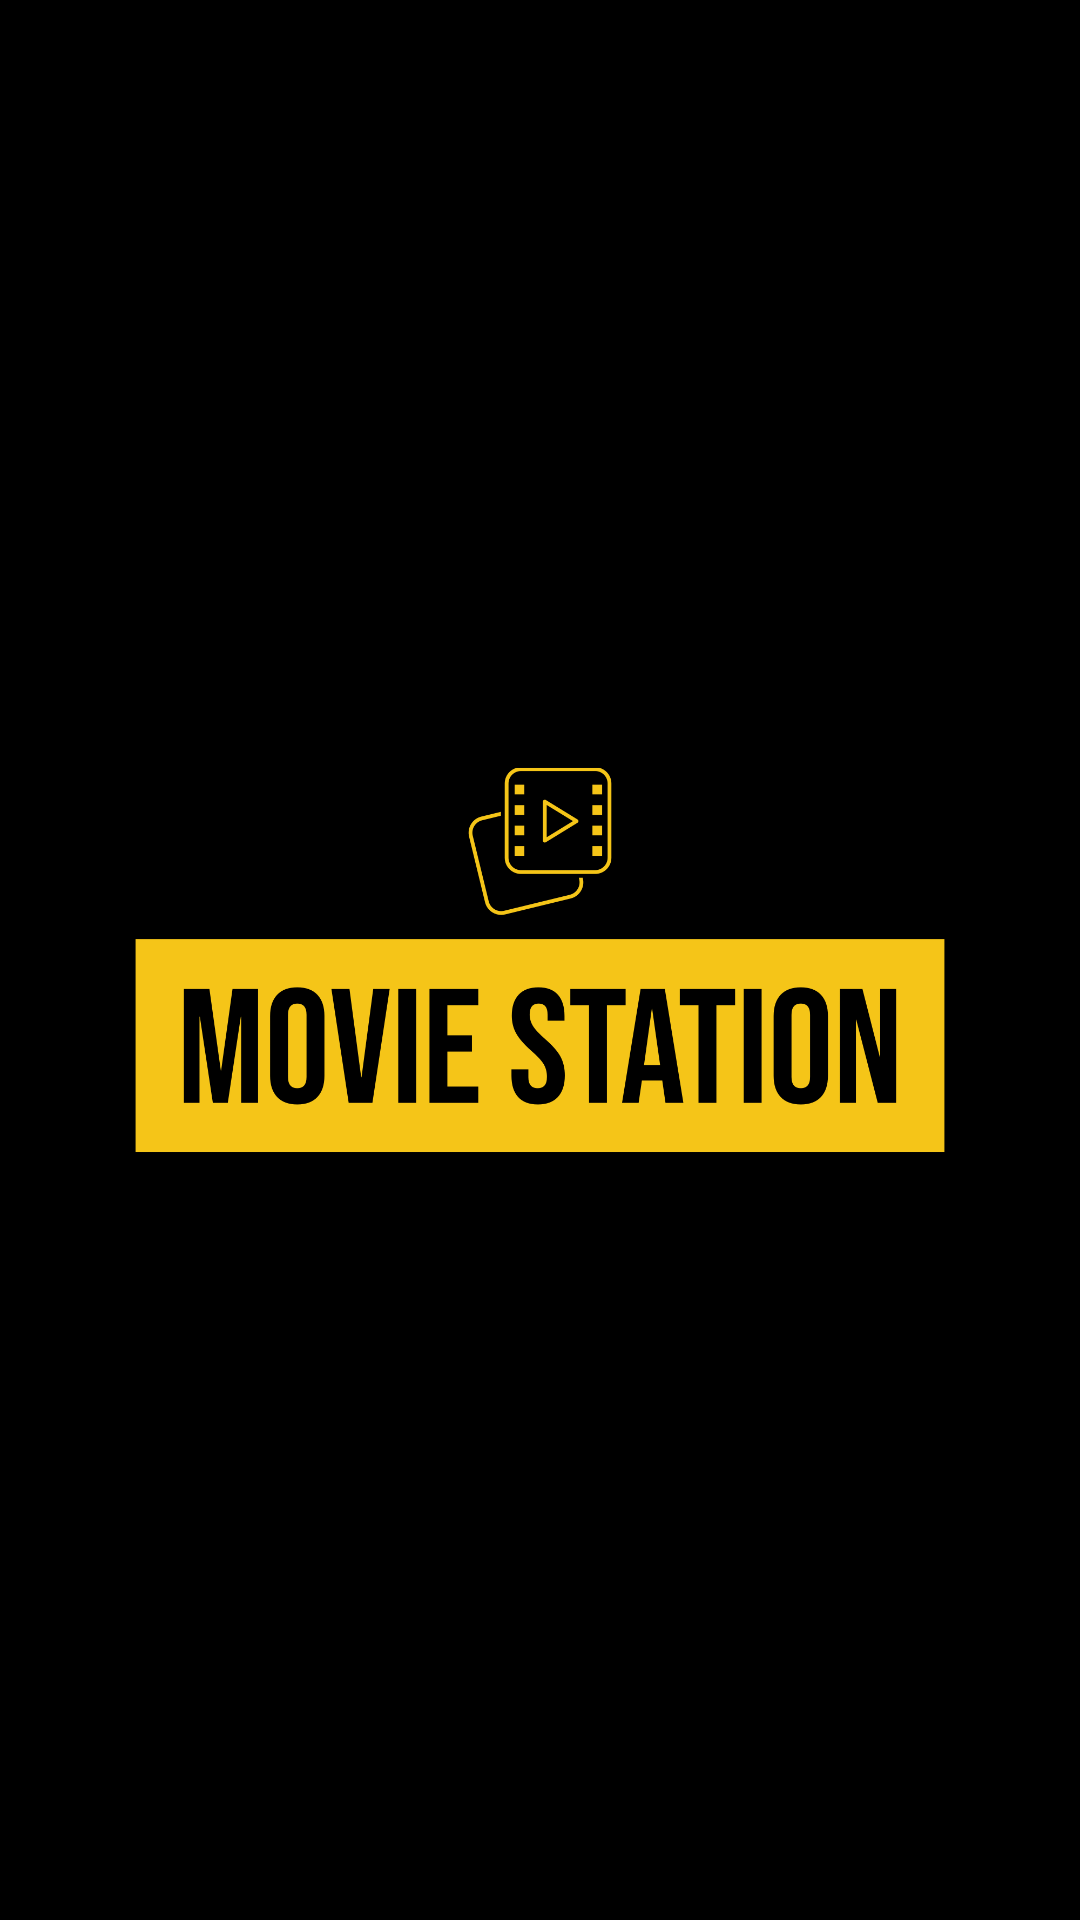

Android layout source for this screen:
<!-- AndroidManifest.xml: application theme Theme.MovieStation -->
<!-- res/layout/activity_splash_screen.xml -->
<?xml version="1.0" encoding="utf-8"?>
<androidx.constraintlayout.widget.ConstraintLayout xmlns:android="http://schemas.android.com/apk/res/android"
    xmlns:app="http://schemas.android.com/apk/res-auto"
    xmlns:tools="http://schemas.android.com/tools"
    android:layout_width="match_parent"
    android:layout_height="match_parent"
    android:background="@color/black"
    tools:context=".presentation.ui.SplashActivity">

    <ImageView
        android:layout_width="wrap_content"
        android:layout_height="wrap_content"
        android:gravity="center"
        android:src="@drawable/logo"
        android:textColor="@color/black"
        android:textSize="@dimen/_40ssp"
        app:layout_constraintBottom_toBottomOf="parent"
        app:layout_constraintEnd_toEndOf="parent"
        app:layout_constraintStart_toStartOf="parent"
        app:layout_constraintTop_toTopOf="parent" />


</androidx.constraintlayout.widget.ConstraintLayout>
<!-- resources referenced by this layout -->
<resources>
  <color name="black">#FF000000</color>
  <!-- drawable logo: png bitmap (drawable, 23409 bytes) -->
  <style name="Theme.MovieStation" parent="Base.Theme.MovieStation" />
  <style name="Base.Theme.MovieStation" parent="Theme.Material3.DayNight.NoActionBar">
          
          
      </style>
</resources>
